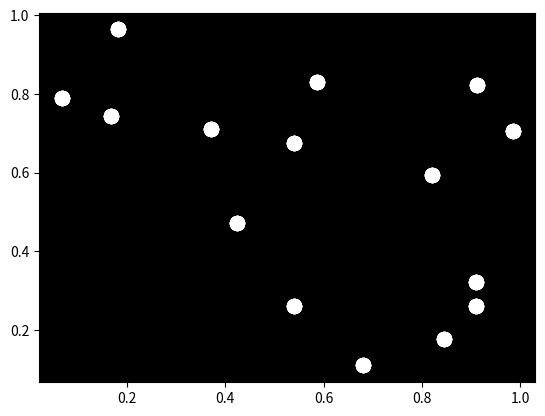

Write Python code to recreate this figure.

import numpy as np
import matplotlib.pyplot as plt

# Define the number of points
num_points = 15

# Create a figure and axis
fig, ax = plt.subplots()

# Set the background color to black
ax.set_facecolor('black')

# Generate random positions for the points
positions = np.random.rand(num_points, 2)

# Plot the points in white
ax.scatter(positions[:, 0], positions[:, 1], color='white', s=100)

# Animate the points to simulate forward rolling
for i in range(10):
    # Update the positions of the points
    new_positions = np.roll(positions, -1, axis=0)
    ax.scatter(new_positions[:, 0], new_positions[:, 1], color='white', s=100)

    # Update the plot
    fig.canvas.draw()
    plt.pause(0.01)

plt.show()
